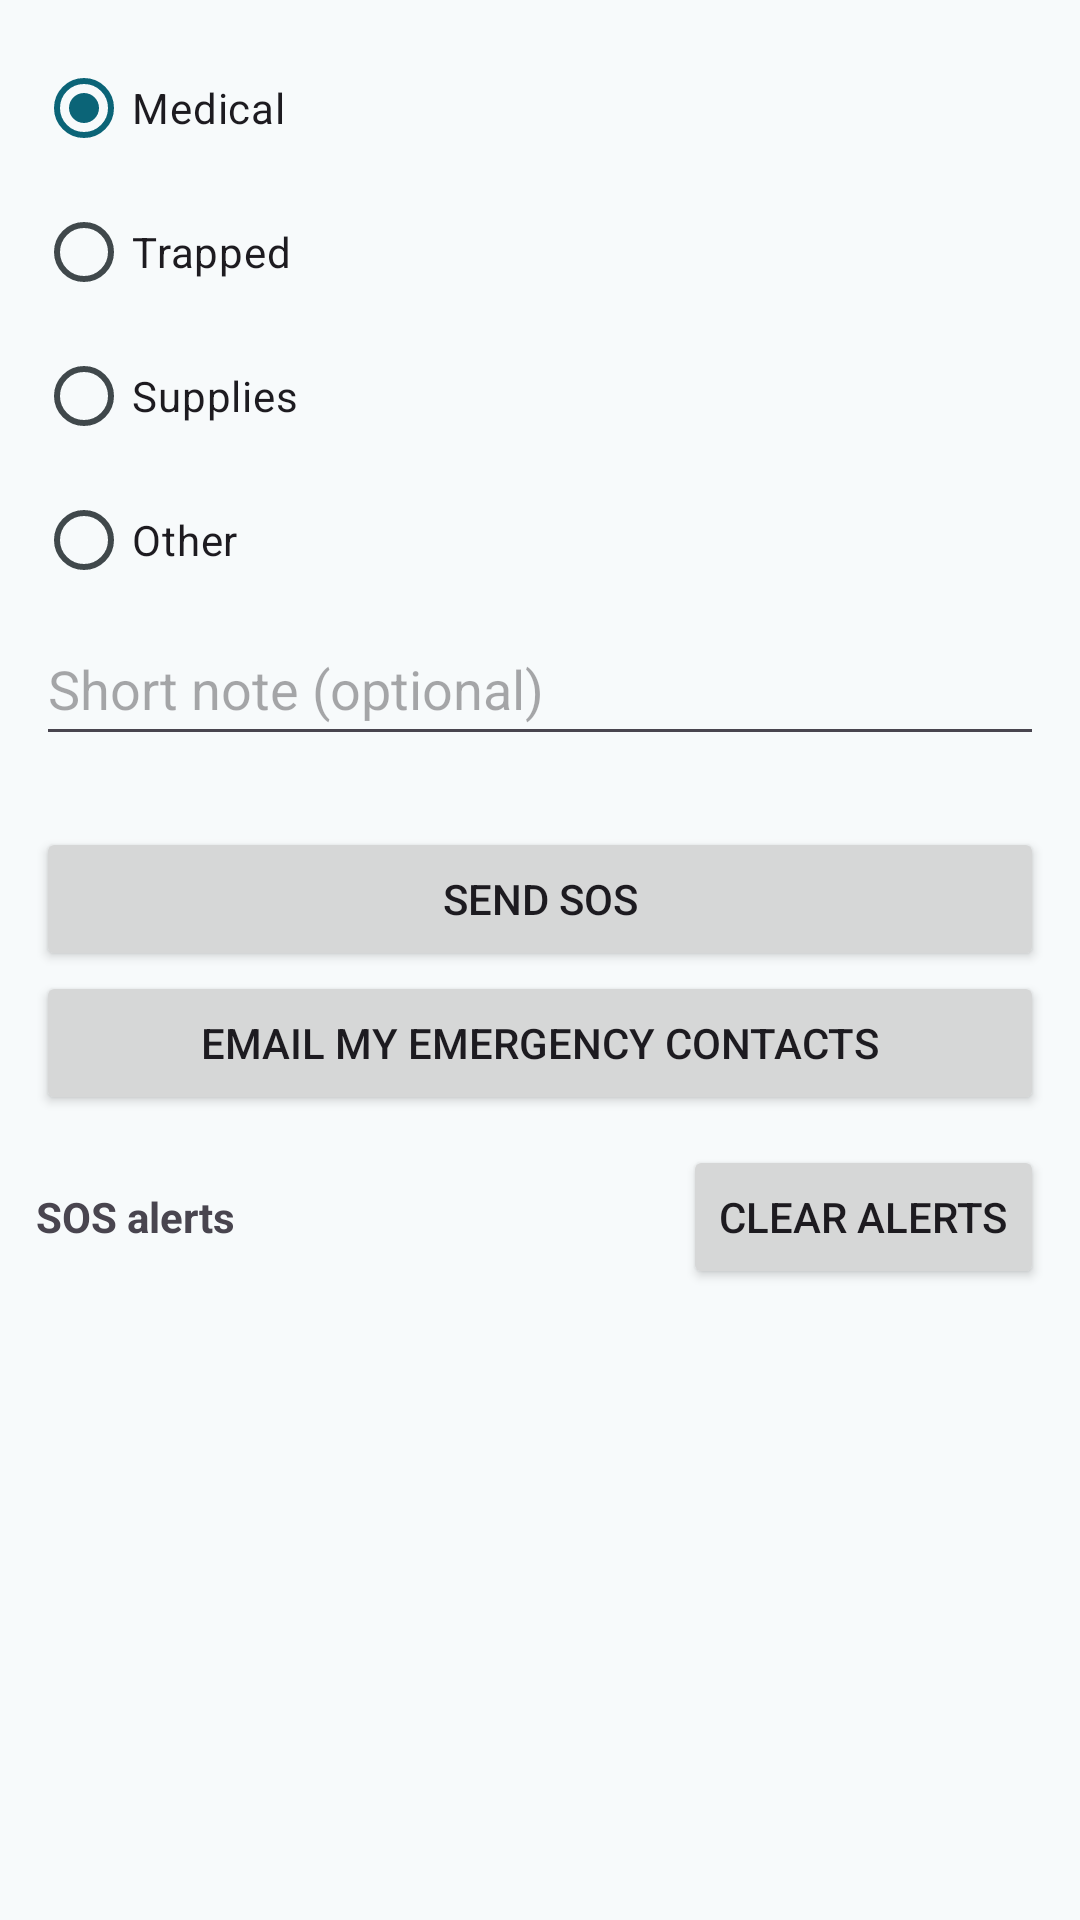

Android layout source for this screen:
<!-- AndroidManifest.xml: application theme Theme.LifeLinkMesh -->
<!-- res/layout/activity_sos.xml -->
<?xml version="1.0" encoding="utf-8"?>
<LinearLayout xmlns:android="http://schemas.android.com/apk/res/android"
    android:layout_width="match_parent"
    android:layout_height="match_parent"
    android:orientation="vertical"
    android:fitsSystemWindows="true"
    android:padding="12dp">

    <RadioGroup
        android:id="@+id/radioCategory"
        android:layout_width="match_parent"
        android:layout_height="wrap_content"
        android:checkedButton="@+id/radioMedical"
        android:orientation="vertical">

        <RadioButton
            android:id="@+id/radioMedical"
            android:layout_width="wrap_content"
            android:layout_height="wrap_content"
            android:text="Medical" />

        <RadioButton
            android:id="@+id/radioTrapped"
            android:layout_width="wrap_content"
            android:layout_height="wrap_content"
            android:text="Trapped" />

        <RadioButton
            android:id="@+id/radioSupplies"
            android:layout_width="wrap_content"
            android:layout_height="wrap_content"
            android:text="Supplies" />

        <RadioButton
            android:id="@+id/radioOther"
            android:layout_width="wrap_content"
            android:layout_height="wrap_content"
            android:text="Other" />
    </RadioGroup>

    <EditText
        android:id="@+id/editSosNote"
        android:layout_width="match_parent"
        android:layout_height="wrap_content"
        android:hint="Short note (optional)"
        android:inputType="textCapSentences"
        android:maxLines="2"
        android:minHeight="48dp" />

    <TextView
        android:id="@+id/txtLocation"
        android:layout_width="match_parent"
        android:layout_height="wrap_content"
        android:layout_marginTop="6dp"
        android:textSize="13sp" />

    <Button
        android:id="@+id/btnSendSos"
        android:layout_width="match_parent"
        android:layout_height="wrap_content"
        android:text="SEND SOS" />

    <Button
        android:id="@+id/btnEmailContacts"
        android:layout_width="match_parent"
        android:layout_height="wrap_content"
        android:text="Email my emergency contacts" />

    <LinearLayout
        android:layout_width="match_parent"
        android:layout_height="wrap_content"
        android:layout_marginTop="10dp"
        android:orientation="horizontal">

        <TextView
            android:layout_width="0dp"
            android:layout_height="wrap_content"
            android:layout_weight="1"
            android:gravity="center_vertical"
            android:text="SOS alerts"
            android:textStyle="bold" />

        <Button
            android:id="@+id/btnClearSos"
            android:layout_width="wrap_content"
            android:layout_height="wrap_content"
            android:text="Clear alerts" />
    </LinearLayout>

    <androidx.recyclerview.widget.RecyclerView
        android:id="@+id/recyclerSos"
        android:layout_width="match_parent"
        android:layout_height="0dp"
        android:layout_weight="1" />
</LinearLayout>
<!-- resources referenced by this layout -->
<resources>
  <style name="Theme.LifeLinkMesh" parent="Base.Theme.LifeLinkMesh" />
  <style name="Base.Theme.LifeLinkMesh" parent="Theme.Material3.DayNight.NoActionBar">
          <item name="colorPrimary">@color/md_light_primary</item>
          <item name="colorOnPrimary">@color/md_light_onPrimary</item>
          <item name="colorPrimaryContainer">@color/md_light_primaryContainer</item>
          <item name="colorOnPrimaryContainer">@color/md_light_onPrimaryContainer</item>
          <item name="colorSecondary">@color/md_light_secondary</item>
          <item name="colorOnSecondary">@color/md_light_onSecondary</item>
          <item name="colorSecondaryContainer">@color/md_light_secondaryContainer</item>
          <item name="colorOnSecondaryContainer">@color/md_light_onSecondaryContainer</item>
          <item name="colorError">@color/md_light_error</item>
          <item name="colorOnError">@color/md_light_onError</item>
          <item name="colorErrorContainer">@color/md_light_errorContainer</item>
          <item name="colorOnErrorContainer">@color/md_light_onErrorContainer</item>
          <item name="android:colorBackground">@color/md_light_background</item>
          <item name="colorOnBackground">@color/md_light_onBackground</item>
          <item name="colorSurface">@color/md_light_surface</item>
          <item name="colorOnSurface">@color/md_light_onSurface</item>
          <item name="colorSurfaceVariant">@color/md_light_surfaceVariant</item>
          <item name="colorOnSurfaceVariant">@color/md_light_onSurfaceVariant</item>
          <item name="colorOutline">@color/md_light_outline</item>
      </style>
  <color name="md_light_primary">#0B6477</color>
  <color name="md_light_onPrimary">#FFFFFF</color>
  <color name="md_light_primaryContainer">#BFEAF2</color>
  <color name="md_light_onPrimaryContainer">#00363F</color>
  <color name="md_light_secondary">#4A6267</color>
  <color name="md_light_onSecondary">#FFFFFF</color>
  <color name="md_light_secondaryContainer">#D3E4E9</color>
  <color name="md_light_onSecondaryContainer">#0F1F24</color>
  <color name="md_light_error">#BA1A1A</color>
  <color name="md_light_onError">#FFFFFF</color>
  <color name="md_light_errorContainer">#FFDAD6</color>
  <color name="md_light_onErrorContainer">#410002</color>
  <color name="md_light_background">#F7FAFB</color>
  <color name="md_light_onBackground">#191C1D</color>
  <color name="md_light_surface">#F7FAFB</color>
  <color name="md_light_onSurface">#191C1D</color>
  <color name="md_light_surfaceVariant">#DBE4E7</color>
  <color name="md_light_onSurfaceVariant">#40484B</color>
  <color name="md_light_outline">#70797C</color>
</resources>
